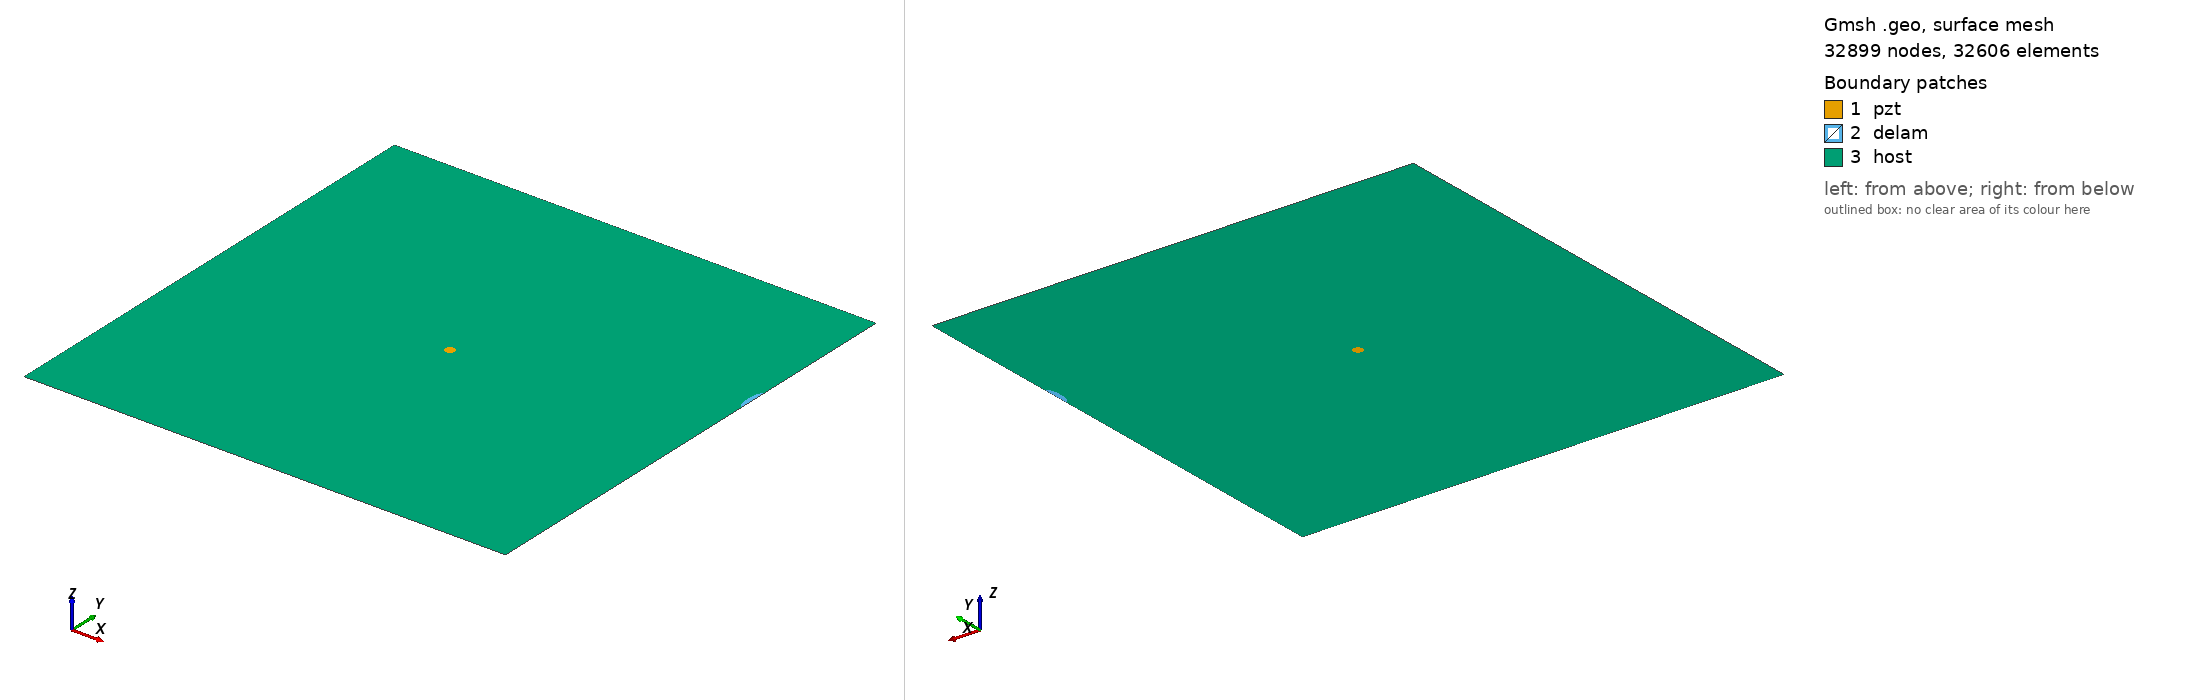

Gmsh geometry script, surface-meshed: 32899 nodes, 32606 surface elements. Boundary patches (legend numbers): 1 pzt, 2 delam, 3 host. Left view from above one corner, right view from below the opposite corner. Legend entries are the model's physical surfaces. The drawing asked Gmsh for element sizes between 1% and 20% of the model's largest extent; the script's own settings can give other sizes.

=== m2_181_delam1_position_no_70_a_15mm_b_5mm_angle_90.geo (drawn) ===
SetFactory("OpenCASCADE");
L=0.500000; 
W=0.500000; 
a=0.015000; 
b=0.005000; 
x=0.500000; 
y=0.333333; 
alpha=0.500000 *Pi; 
r=0.005000; 
xpzt=0.250000; 
ypzt=0.250000; 
//+
Point(1) = {0, 0, 0, 1.0};
//+
Point(2) = {L, 0, 0, 1.0};
//+
Point(3) = {L, W, 0, 1.0};
//+
Point(4) = {0, W, 0, 1.0};
//+
Line(1) = {1, 2};
//+
Line(2) = {2, 3};
//+
Line(3) = {3, 4};
//+
Line(4) = {4, 1};
//+
Circle(5) = {xpzt, ypzt, -0, r, 0, 2*Pi};
//+
Ellipse(6) = {x, y, -0, a, b, 0, 2*Pi};
//+
Rotate {{0, 0, 1}, {x, y, 0}, alpha} {
  Curve{6}; 
}
//+
BooleanDifference{ Curve{6}; Delete; }{ Curve{2}; }
//+
Delete {
  Curve{7}; 
}
//Delete {
//  Curve{8}; 
//}
//+
Delete {
  Curve{2}; 
}
//+
Line(9) = {7, 6};
//+
Line(10) = {2, 7};
//+
Line(11) = {6, 3};
//+
Curve Loop(1) = {5};
//+
Plane Surface(1) = {1};
//+
Curve Loop(2) = {9, 6};
//+
Plane Surface(2) = {2};
//+
Curve Loop(3) = {10, -6, 11, 3, 4, 1};
//+
Curve Loop(4) = {5};
//+
Plane Surface(3) = {3, 4};
//+
Point(9) = {xpzt, ypzt, 0, 1.0};
//+
Point{9} In Surface {1};// mesh node at centre of pzt
//+
Physical Surface("pzt") = {1};
//+
Physical Surface("delam") = {2};
//+
Physical Surface("host") = {3};

Mesh.Algorithm = 6; // Frontal
Mesh.CharacteristicLengthFactor = 0.070000;
Mesh.CharacteristicLengthMin = 0.001000;
Mesh.CharacteristicLengthMax = 0.200000;
Mesh.RecombineAll = 1; // Apply recombination algorithm
Mesh.SubdivisionAlgorithm = 1; // 1: all quadrangles
Mesh.Smoothing = 1;
